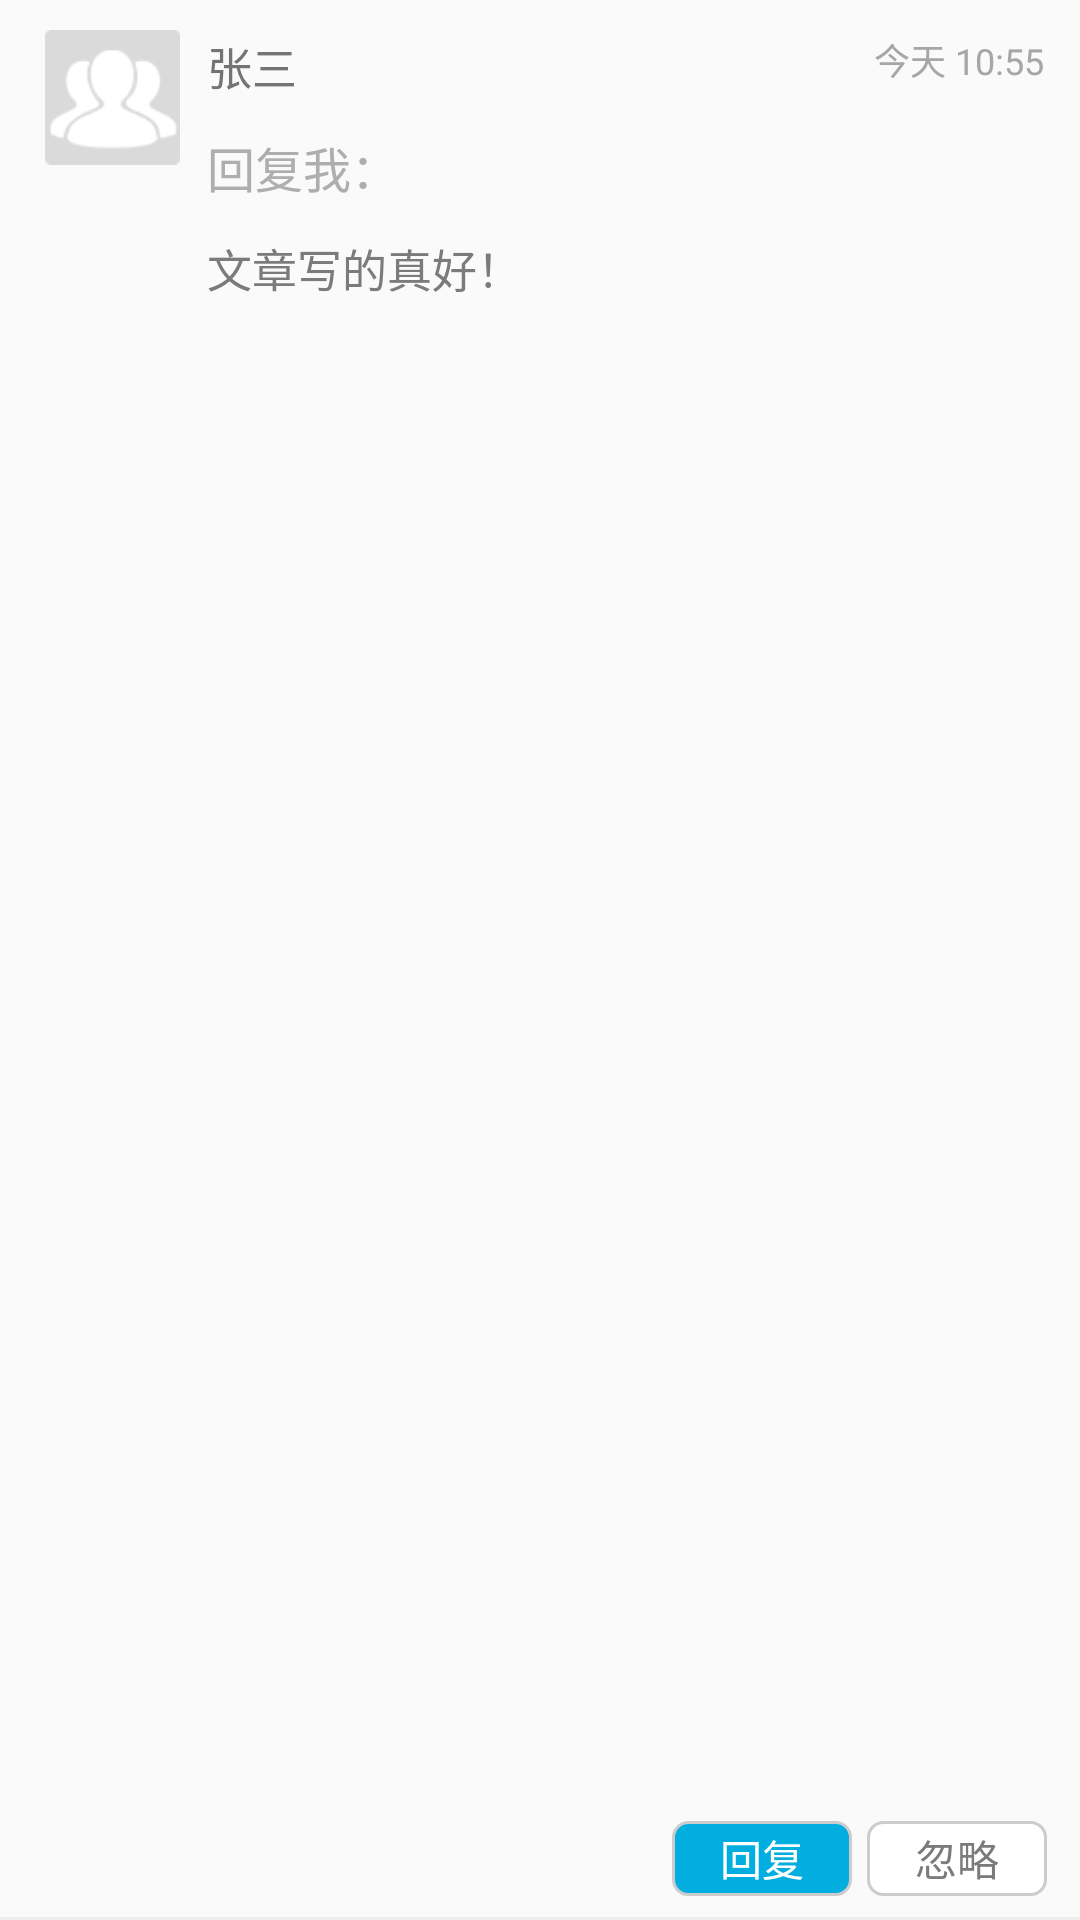

Android layout source for this screen:
<!-- AndroidManifest.xml: application theme AppTheme -->
<!-- res/layout/notice_reply_list_layout.xml -->
<?xml version="1.0" encoding="utf-8"?>
<RelativeLayout xmlns:android="http://schemas.android.com/apk/res/android"
    android:layout_width="match_parent"
    android:layout_height="140dp"
    >
    <ImageView
        android:layout_width="45dp"
        android:layout_height="45dp"
        android:id="@+id/head"
        android:src="@mipmap/noticehead"
        android:layout_marginLeft="15dp"
        android:layout_marginTop="10dp"
        />
    <TextView
        android:layout_width="wrap_content"
        android:layout_height="wrap_content"
        android:textColor="#747474"
        android:text="张三"
        android:textSize="15sp"
        android:id="@+id/name"
        android:layout_toRightOf="@id/head"
        android:layout_marginTop="11dp"
        android:layout_marginLeft="9dp"
        />
    <TextView
        android:layout_width="wrap_content"
        android:layout_height="wrap_content"
        android:text="回复我："
        android:textColor="#AEAEAE"
        android:textSize="16sp"
        android:layout_toRightOf="@id/head"
        android:layout_below="@id/name"
        android:layout_marginLeft="9dp"
        android:layout_marginTop="11dp"
        android:id="@+id/step"
        />
    <TextView
        android:layout_width="wrap_content"
        android:layout_height="wrap_content"
        android:textColor="#797B7C"
        android:text="文章写的真好！"
        android:textSize="15sp"
        android:id="@+id/content"
        android:layout_toRightOf="@id/head"
        android:layout_marginTop="11dp"
        android:layout_marginLeft="9dp"
        android:layout_below="@id/step"
        />
    <TextView
        android:layout_width="wrap_content"
        android:layout_height="wrap_content"
        android:text="今天 10:55"
        android:textSize="12sp"
        android:textColor="#a6a6a6"
        android:layout_alignParentRight="true"
        android:layout_marginTop="11dp"
        android:layout_marginRight="12dp"
        android:id="@+id/time"
        />
    <FrameLayout
        android:layout_width="wrap_content"
        android:layout_height="wrap_content"
        android:layout_alignParentBottom="true"
        android:layout_alignParentRight="true"
        android:layout_marginBottom="8dp"
        android:layout_marginRight="11dp"
        >
        <LinearLayout
            android:layout_width="wrap_content"
            android:layout_height="wrap_content"
            android:orientation="horizontal"
            android:gravity="center_vertical"
            android:id="@+id/noaction"
            android:visibility="visible"
            >
            <TextView
                android:layout_marginLeft="10dp"
                android:layout_width="60dp"
                android:layout_height="25dp"
                android:text="回复"
                android:id="@+id/agree"
                android:background="@drawable/shape_notice_btn_notice_blue"
                android:gravity="center"
                android:textColor="#fff"
                />
            <TextView
                android:layout_width="60dp"
                android:layout_height="25dp"
                android:id="@+id/ignore"
                android:text="忽略"
                android:background="@drawable/shape_notice_btn_notice"
                android:layout_marginLeft="5dp"
                android:textColor="#797B7C"
                android:gravity="center"
                />
        </LinearLayout>

    </FrameLayout>
    <LinearLayout
        android:layout_width="match_parent"
        android:layout_height="1dp"
        android:background="#eee"
        android:layout_alignParentBottom="true"
        />

</RelativeLayout>
<!-- resources referenced by this layout -->
<resources>
  <!-- drawable shape_notice_btn_notice (drawable) -->
  <?xml version="1.0" encoding="utf-8"?>
  <shape xmlns:android="http://schemas.android.com/apk/res/android"
      android:shape="rectangle">
      <solid android:color="#fff" />
      <corners android:radius="5dp" />
      <stroke android:color="#ccc"  android:width="1dp"/>
  </shape>
  <!-- drawable shape_notice_btn_notice_blue (drawable) -->
  <?xml version="1.0" encoding="utf-8"?>
  <shape xmlns:android="http://schemas.android.com/apk/res/android"
      android:shape="rectangle">
      <solid android:color="#02aee0" />
      <corners android:radius="5dp" />
      <stroke android:color="#ccc"  android:width="1dp"/>
  </shape>
  <!-- mipmap noticehead: png bitmap (mipmap-hdpi, 2059 bytes) -->
  <style name="AppTheme" parent="Theme.AppCompat.Light.DarkActionBar">
          
          <item name="colorPrimary">@color/colorPrimary</item>
          
          <item name="windowActionBar">false</item>
          <item name="windowNoTitle">true</item>
  
          
          
          
      </style>
  <color name="colorPrimary">#3F51B5</color>
</resources>
